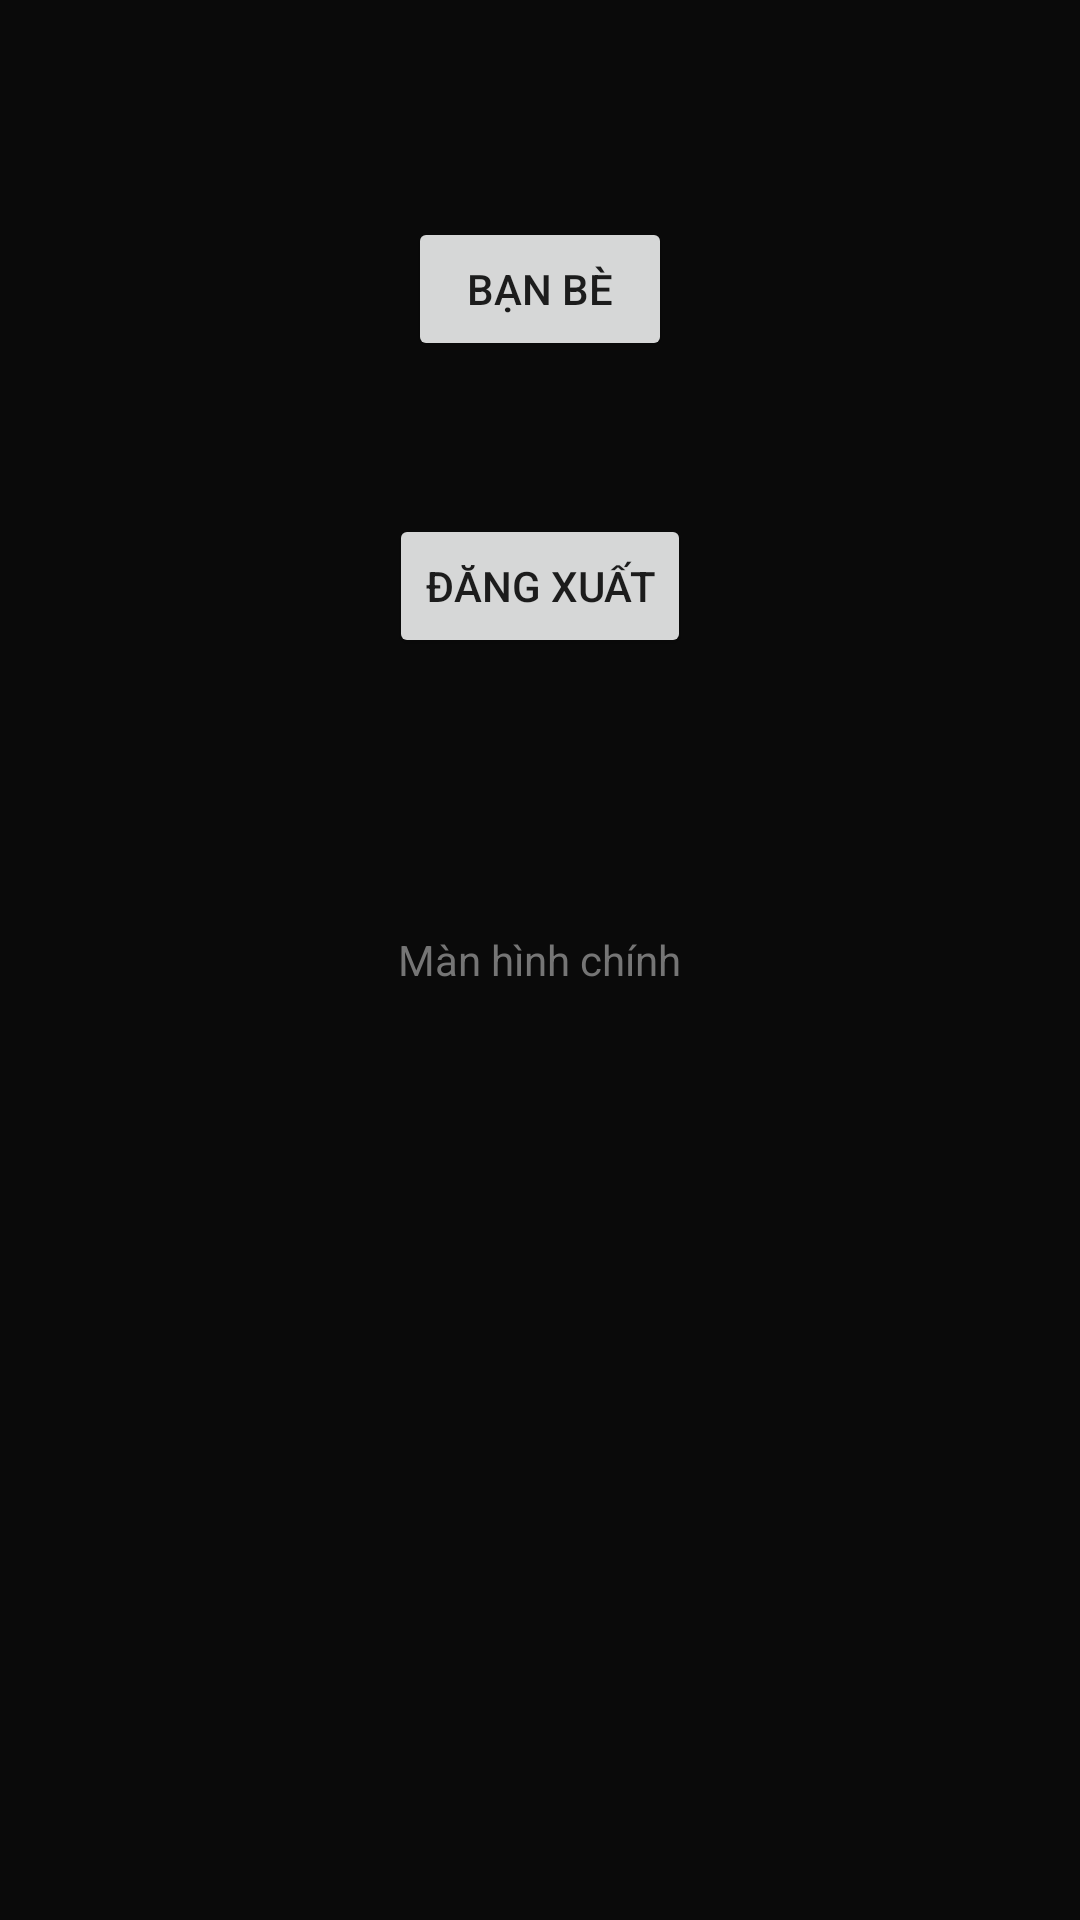

Here is an Android app screen rendered from its layout file. Give the layout XML and the strings, colors and styles it references.
<!-- AndroidManifest.xml: application theme Theme.LocketClone.NoActionBar -->
<!-- res/layout/activity_home.xml -->
<?xml version="1.0" encoding="utf-8"?>
<FrameLayout xmlns:android="http://schemas.android.com/apk/res/android"
    android:background="@color/black_900"
    android:layout_width="match_parent"
    android:layout_height="match_parent">

    
    <LinearLayout
        android:orientation="vertical"
        android:gravity="center_horizontal"
        android:layout_width="match_parent"
        android:layout_height="wrap_content"
        android:paddingTop="36dp">

        <TextView
            android:id="@+id/tvUserName"
            android:text=""
            android:textColor="@color/white"
            android:textSize="18sp"
            android:layout_width="wrap_content"
            android:layout_height="wrap_content" />

        <Button
            android:id="@+id/btnFriends"
            android:text="Bạn bè"
            android:layout_marginTop="12dp"
            android:layout_width="wrap_content"
            android:layout_height="wrap_content" />

        <TextView
            android:id="@+id/tvFriendCount"
            android:text=""
            android:textColor="@color/white"
            android:textSize="20sp"
            android:layout_marginTop="14dp"
            android:layout_width="wrap_content"
            android:layout_height="wrap_content" />

        <Button
            android:id="@+id/btnSignOut"
            android:text="Đăng xuất"
            android:layout_marginTop="10dp"
            android:layout_width="wrap_content"
            android:layout_height="wrap_content" />
    </LinearLayout>

    
    <TextView
        android:layout_gravity="center"
        android:text="Màn hình chính"
        android:textColor="@color/gray_600"
        android:layout_width="wrap_content"
        android:layout_height="wrap_content" />
</FrameLayout>
<!-- resources referenced by this layout -->
<resources>
  <color name="black_900">#0A0A0A</color>
  <color name="gray_600">#757575</color>
  <color name="white">#FFFFFF</color>
  <style name="Theme.LocketClone.NoActionBar" parent="Theme.MaterialComponents.DayNight.NoActionBar">
          <item name="colorPrimary">@color/black_900</item>
          <item name="android:windowBackground">@color/black_900</item>
      </style>
</resources>
